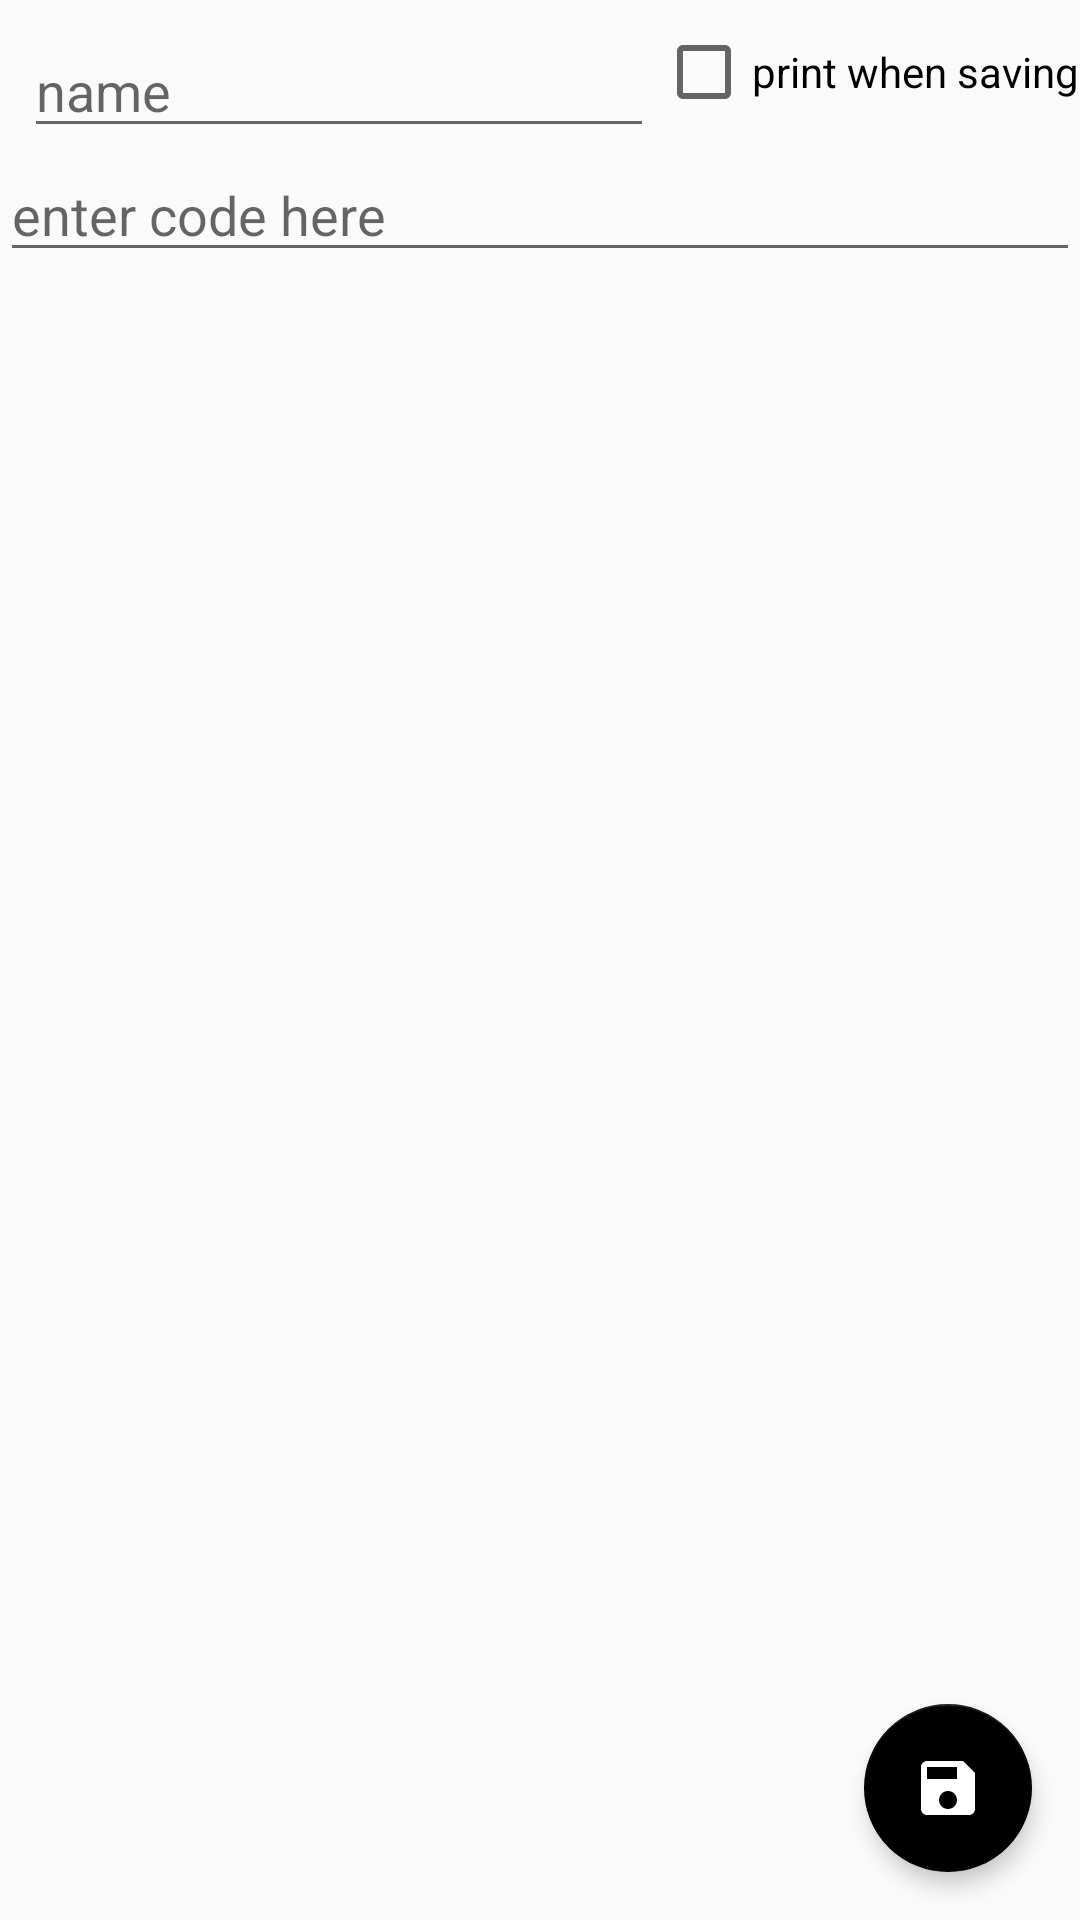

This screen was rendered from an Android layout file. Write that file and the resources it references.
<!-- AndroidManifest.xml: application theme AppTheme -->
<!-- res/layout/fragment_create.xml -->
<android.support.constraint.ConstraintLayout xmlns:android="http://schemas.android.com/apk/res/android"
    xmlns:app="http://schemas.android.com/apk/res-auto"
    xmlns:tools="http://schemas.android.com/tools"
    android:layout_width="match_parent"
    android:layout_height="match_parent"
    tools:context="net.swype.swype.CreateFragment">


    <EditText
        android:id="@+id/nameText"
        android:layout_width="wrap_content"
        android:layout_height="wrap_content"
        android:ems="10"
        android:inputType="text"
        android:hint="@string/name"
        app:layout_constraintLeft_toLeftOf="parent"
        app:layout_constraintTop_toTopOf="parent"
        android:layout_marginTop="8dp"
        android:layout_marginStart="8dp" />

    <CheckBox
        android:id="@+id/checkBox"
        android:layout_width="wrap_content"
        android:layout_height="wrap_content"
        android:layout_marginLeft="8dp"
        android:layout_marginRight="8dp"
        android:text="@string/print_when_saving"
        app:layout_constraintLeft_toRightOf="@+id/nameText"
        app:layout_constraintRight_toRightOf="parent"
        app:layout_constraintTop_toTopOf="parent"
        android:layout_marginTop="8dp"
        android:layout_marginStart="8dp"
        android:layout_marginEnd="8dp" />

    <ScrollView
        android:layout_width="0dp"
        android:layout_height="0dp"
        app:layout_constraintBottom_toBottomOf="parent"
        app:layout_constraintTop_toBottomOf="@+id/nameText"
        app:layout_constraintVertical_bias="0.0"
        android:layout_marginRight="0dp"
        app:layout_constraintRight_toRightOf="parent"
        android:layout_marginLeft="0dp"
        app:layout_constraintLeft_toLeftOf="parent">

            <EditText
                android:id="@+id/codeText"
                android:hint="@string/enter_code_here"
                android:layout_width="match_parent"
                android:layout_height="wrap_content"
                android:inputType="textMultiLine"/>

        </ScrollView>

    <android.support.design.widget.FloatingActionButton
        android:id="@+id/fab"
        android:layout_width="wrap_content"
        android:layout_height="wrap_content"
        android:layout_marginBottom="16dp"
        android:layout_marginEnd="16dp"
        android:clickable="true"
        app:elevation="4dp"
        app:fabSize="normal"
        app:layout_constraintBottom_toBottomOf="parent"
        app:layout_constraintRight_toRightOf="parent"
        app:srcCompat="@drawable/ic_save_white" />

</android.support.constraint.ConstraintLayout>
<!-- resources referenced by this layout -->
<resources>
  <!-- drawable ic_save_white (drawable) -->
  <?xml version="1.0" encoding="utf-8"?>
  <vector xmlns:android="http://schemas.android.com/apk/res/android"
      android:width="24dp"
      android:height="24dp"
      android:viewportHeight="24.0"
      android:viewportWidth="24.0">
      <path
          android:fillColor="#FFFFFF"
          android:pathData="M17 3H5c-1.11 0-2 .9-2 2v14c0 1.1.89 2 2 2h14c1.1 0 2-.9 2-2V7l-4-4zm-5 16c-1.66 0-3-1.34-3-3s1.34-3 3-3 3 1.34 3 3-1.34 3-3 3zm3-10H5V5h10v4z" />
  </vector>
  <string name="enter_code_here">enter code here</string>
  <string name="name">name</string>
  <string name="print_when_saving">print when saving</string>
  <style name="AppTheme" parent="Theme.AppCompat.Light">
          <item name="colorPrimary">@color/colorPrimary</item>
          <item name="colorPrimaryDark">@color/colorPrimaryDark</item>
          <item name="colorAccent">@color/colorAccent</item>
          <item name="android:navigationBarColor">@color/colorPrimaryDark</item>
          <item name="android:textColorPrimary">@color/colorAccent</item>
      </style>
  <color name="colorPrimary">#FFFFFF</color>
  <color name="colorPrimaryDark">#808080</color>
  <color name="colorAccent">#000000</color>
</resources>
